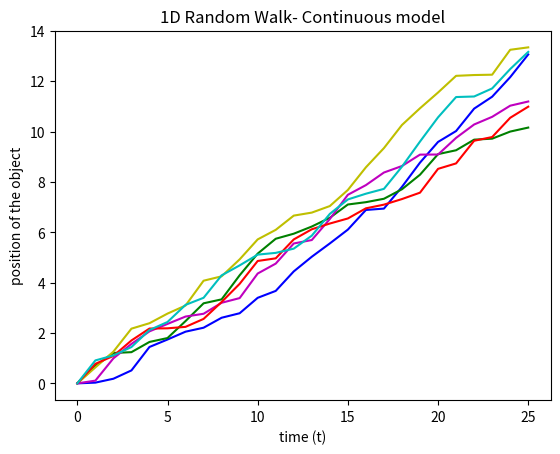

Recreate this plot in Python.
import random
import numpy as np
import matplotlib.pyplot as plt

def randomWalkCont(steps, start_pos):
  position = [start_pos] 
  time = [0]
  for  i in range(steps):
    position.append(position[-1] + random.uniform(0,1))
    time.append(time[-1] + 1)

  dist = position[-1]
  return [time , position, (dist*dist)**0.5 , 0.5*steps]

Randwalk1 = randomWalkCont(25, 0) 
Randwalk2 = randomWalkCont(25, 0)
Randwalk3 = randomWalkCont(25, 0)
Randwalk4 = randomWalkCont(25, 0)
Randwalk5 = randomWalkCont(25, 0)
Randwalk6 = randomWalkCont(25, 0)

plt.plot(Randwalk1[0], Randwalk1[1], '-b') 
plt.plot(Randwalk2[0], Randwalk2[1], '-g') 
plt.plot(Randwalk3[0], Randwalk3[1], '-y') 
plt.plot(Randwalk4[0], Randwalk4[1], '-m') 
plt.plot(Randwalk5[0], Randwalk5[1], '-r') 
plt.plot(Randwalk6[0], Randwalk6[1], '-c') 

plt.title("1D Random Walk- Continuous model")
plt.xlabel('time (t)')
plt.ylabel('position of the object')
print('Expected distance according to model: ' + str(Randwalk1[3]))
print('Average of the distance covered: '+ str((Randwalk1[2] + Randwalk2[2] + Randwalk3[2] + Randwalk4[2] + Randwalk5[2] + Randwalk6[2])/6))
plt.show()